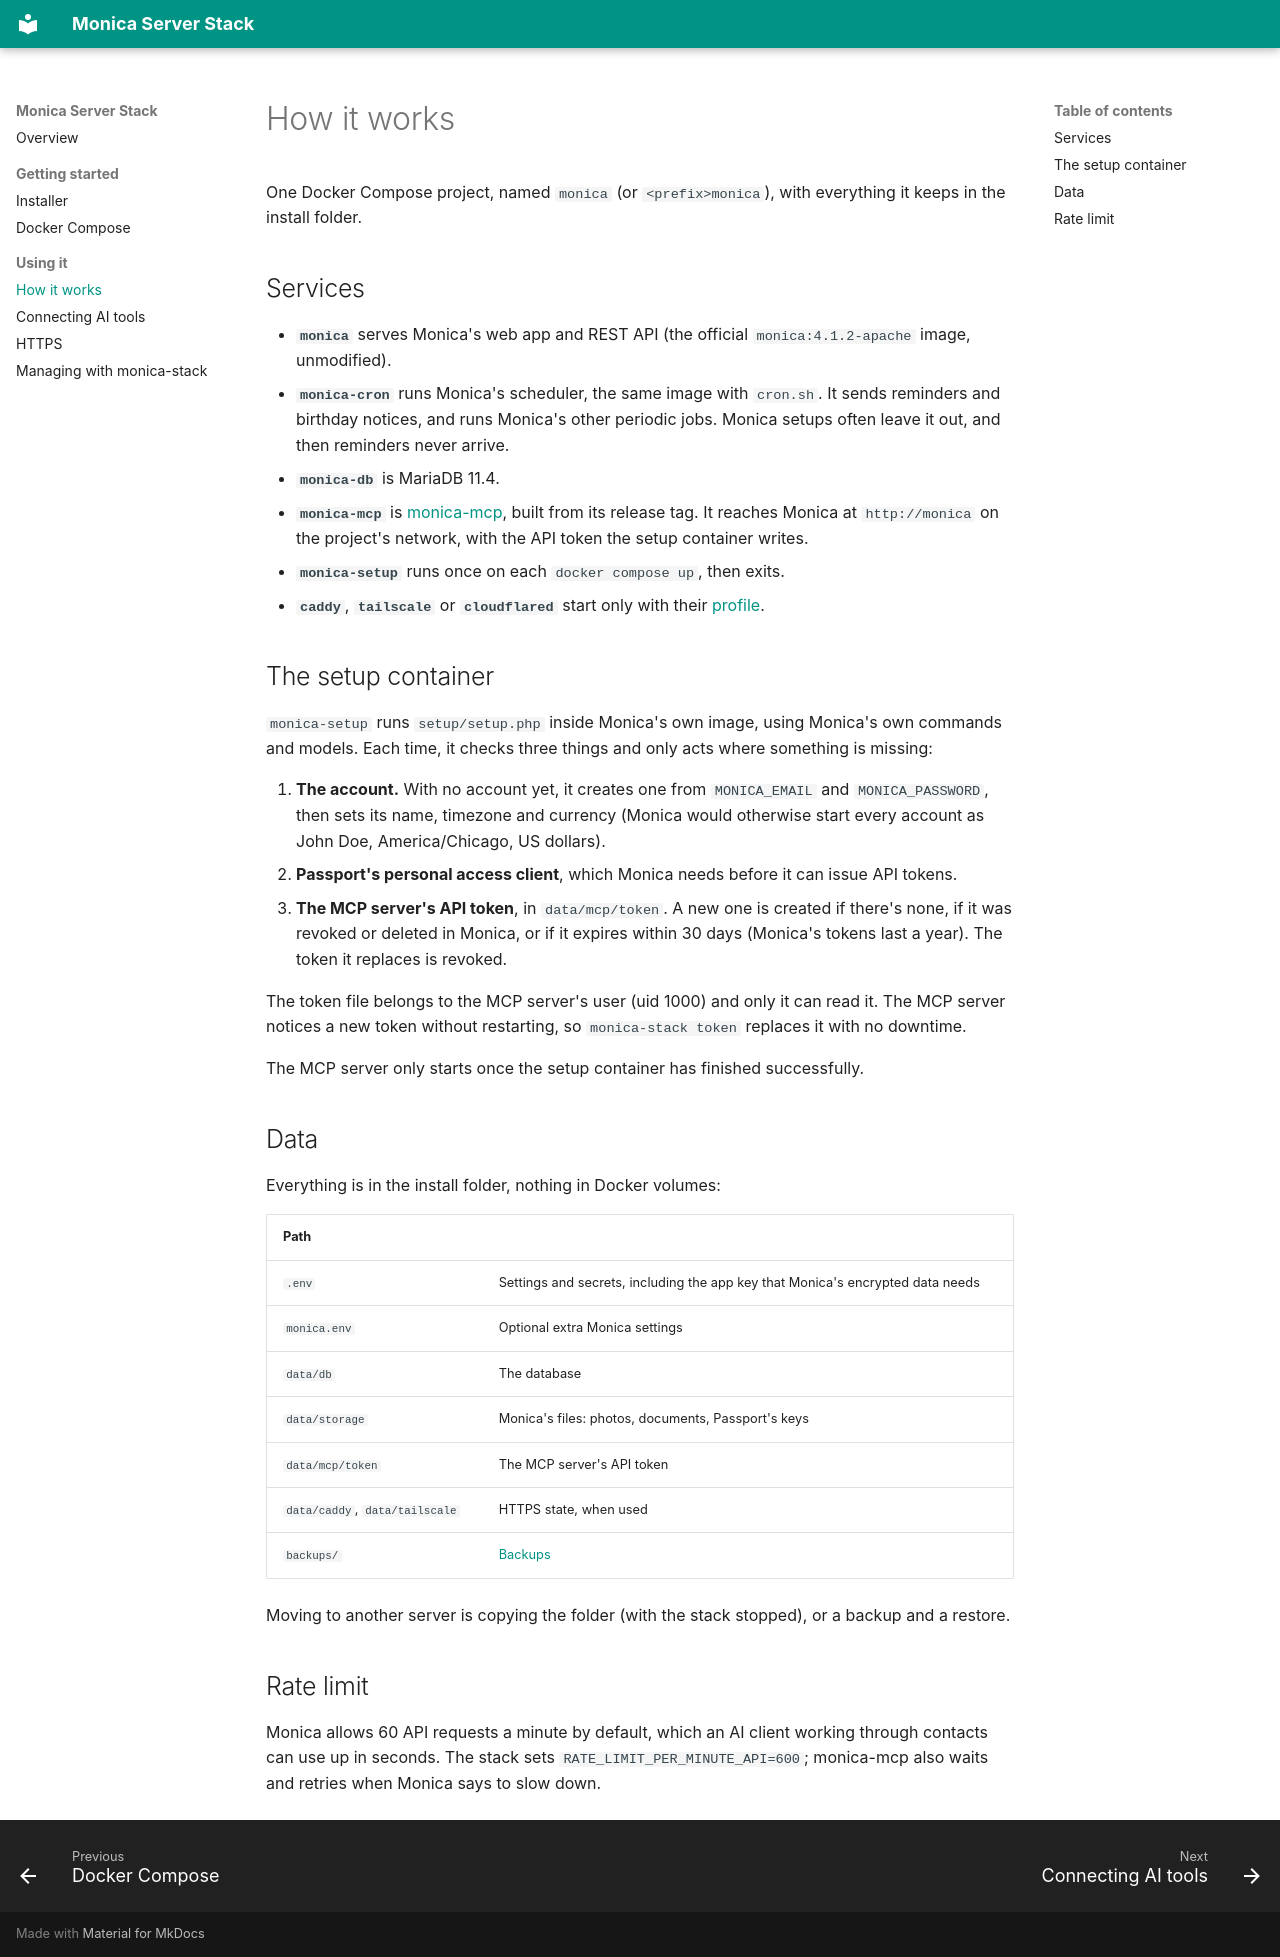

repository: Jacob-Stokes/monica-server-stack · page: how-it-works/index.html · generator: mkdocs

# How it works

One Docker Compose project, named `monica` (or `<prefix>monica`), with everything it keeps in the install folder.

## Services

- **`monica`** serves Monica's web app and REST API (the official `monica:4.1.2-apache` image, unmodified).
- **`monica-cron`** runs Monica's scheduler, the same image with `cron.sh`. It sends reminders and birthday notices, and runs Monica's other periodic jobs. Monica setups often leave it out, and then reminders never arrive.
- **`monica-db`** is MariaDB 11.4.
- **`monica-mcp`** is [monica-mcp](https://github.com/Jacob-Stokes/monica-mcp), built from its release tag. It reaches Monica at `http://monica` on the project's network, with the API token the setup container writes.
- **`monica-setup`** runs once on each `docker compose up`, then exits.
- **`caddy`**, **`tailscale`** or **`cloudflared`** start only with their [profile](https.md).

## The setup container

`monica-setup` runs `setup/setup.php` inside Monica's own image, using Monica's own commands and models. Each time, it checks three things and only acts where something is missing:

1. **The account.** With no account yet, it creates one from `MONICA_EMAIL` and `MONICA_PASSWORD`, then sets its name, timezone and currency (Monica would otherwise start every account as John Doe, America/Chicago, US dollars).
2. **Passport's personal access client**, which Monica needs before it can issue API tokens.
3. **The MCP server's API token**, in `data/mcp/token`. A new one is created if there's none, if it was revoked or deleted in Monica, or if it expires within 30 days (Monica's tokens last a year). The token it replaces is revoked.

The token file belongs to the MCP server's user (uid 1000) and only it can read it. The MCP server notices a new token without restarting, so `monica-stack token` replaces it with no downtime.

The MCP server only starts once the setup container has finished successfully.

## Data

Everything is in the install folder, nothing in Docker volumes:

| Path | |
|---|---|
| `.env` | Settings and secrets, including the app key that Monica's encrypted data needs |
| `monica.env` | Optional extra Monica settings |
| `data/db` | The database |
| `data/storage` | Monica's files: photos, documents, Passport's keys |
| `data/mcp/token` | The MCP server's API token |
| `data/caddy`, `data/tailscale` | HTTPS state, when used |
| `backups/` | [Backups](managing.md#backups) |

Moving to another server is copying the folder (with the stack stopped), or a backup and a restore.

## Rate limit

Monica allows 60 API requests a minute by default, which an AI client working through contacts can use up in seconds. The stack sets `RATE_LIMIT_PER_MINUTE_API=600`; monica-mcp also waits and retries when Monica says to slow down.
